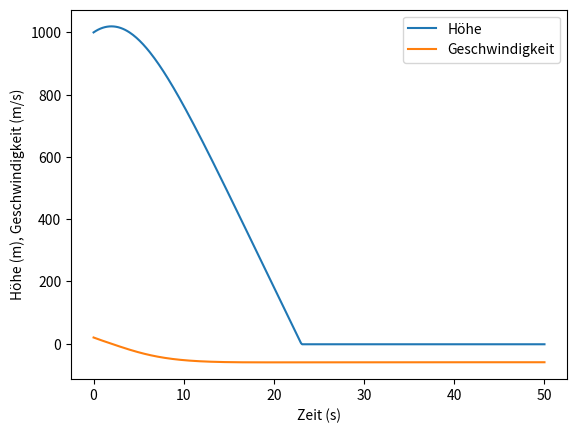

Recreate this plot in Python.
import numpy as np
import matplotlib.pyplot as plt
%matplotlib inline

# berechnet einen Schritt mit dem Expliziten Eulerverfahren
def euler(y, t, dt, f):
    return y + dt * f(t, y)

# berechnet einen Schritt mit dem Verfahren von Heun
def heun(y, t, dt, f):
    f_eval = f(t, y)
    y_ = y + dt * f_eval
    return y + 0.5 * dt * (f_eval + f(t + dt, y_))

# berechnet einen Schritt mit dem klassischen Runge-Kutta Verfahren
def runge_4(y, t, dt, f):
    T_1 = f(t, y)
    T_2 = f(t + 0.5 * dt, y + 0.5 * dt * T_1)
    T_3 = f(t + 0.5 * dt, y + 0.5 * dt * T_2)
    T_4 = f(t + dt, y + dt * T_3)
    return y + dt / 6. * (T_1 + 2 * T_2 + 2 * T_3 + T_4)

# berechnet die Nährerungslösung für y(t) mit einem beliebigen Einschrittverfahren
def zeitintegration(y_0, t, f, verfahren):
    n = t.shape[0]
    
    y = np.zeros((y_0.shape[0], n))
    y[:,0] = y_0
    for i in range(0, n-1):
        dt = t[i+1] - t[i]
        y[:,i+1] = verfahren(y[:,i], t[i], dt, f)
    return y

def f(t, y):
    # f = m * a
    # a = dv / dt
    # v = dh / dt
    # Zweidimensionales System mit Ort und Geschwindigkeit als Unbekannte:
    # dh / dt = v
    # dv / dt = a = f / m
    mass_stone = 1.0 #kg
    diameter_stone = 0.01 # m^2
    
    height = y[0]
    velocity = y[1]
    
    # Stein ist am Boden aufgekommen
    # Ort und Geschwindigkeit sind beide 0
    if height <= 0:
        return np.array([0.0, 0.0])
        
    # Gravitationsgesetz, https://de.wikipedia.org/wiki/Newtonsches_Gravitationsgesetz
    mass_earth = 5.9722e24 #kg, https://de.wikipedia.org/wiki/Erdmasse
    gravity_constant = 6.67430e-11 # m^3 / (kg * s^2), https://de.wikipedia.org/wiki/Gravitationskonstante
    earth_radius = 6378137 #m, https://de.wikipedia.org/wiki/Erdradius
    distance = earth_radius + height
    gravity = gravity_constant * mass_stone * mass_earth / earth_radius**2
    # Luftreibung, https://de.wikipedia.org/wiki/Str%C3%B6mungswiderstand
    c_w = 0.45 # no unit, https://de.wikipedia.org/wiki/Str%C3%B6mungswiderstandskoeffizient
    # https://wind-data.ch/tools/luftdichte.php
    density_air = 1.247015 * np.exp(-height *  0.000104)
    friction = 0.5 * c_w * diameter_stone * density_air * velocity**2
    
    # Reibung wirkt entgegen der Geschwindigkeit
    force = -np.sign(velocity) * friction
    # Gravitation wirkt immer nach unten
    force -= gravity
    
    return np.array([velocity, force / mass_stone])

# Anzahl der Intervalle
n = 400
t = np.linspace(0,50,n+1,endpoint=True)

# Starte in 2000m Höhe, mit 20m/s vertikaler Geschwindigkeit
y_0 = np.array([1000, 20])
y_runge_4 = zeitintegration(y_0, t, f, runge_4)
    
plt.plot(t, y_runge_4[0,:], label="Höhe")
plt.plot(t, y_runge_4[1,:], label="Geschwindigkeit")
plt.xlabel("Zeit (s)")
plt.ylabel("Höhe (m), Geschwindigkeit (m/s)")
plt.legend()
plt.show()

